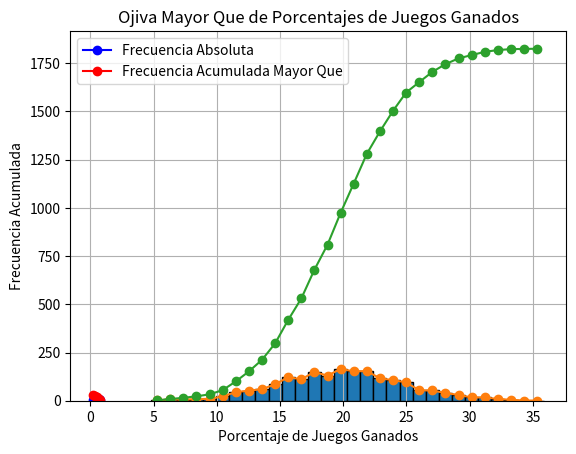

This chart was generated by the following Python code:
# -*- coding: utf-8 -*-
"""Copia de Cuadros y gráficos estadísticos   Error cuadrático medio .ipynb

Automatically generated by Colab.

Original file is located at
    https://colab.research.google.com/<link-removed>

# Generar Datos de Temperatura y Crear Histograma

Temperatura en la ciudad de San Luis Potosí en los últimos 5 años

# **Histograma**

**Simulación de Datos**

Para este ejercicio, hemos simulado datos de temperatura utilizando una distribución normal con una media de 20°C y una desviación estándar de 5°C. Esto nos proporciona un conjunto de datos que representa las temperaturas diarias durante los últimos 5 años.

**Histograma**

El histograma es una representación gráfica que muestra la distribución de los datos de temperatura. En el histograma, el eje horizontal representa los rangos de temperatura, mientras que el eje vertical muestra la frecuencia de ocurrencia de cada rango de temperatura.

**Propósito**: El histograma nos ayuda a visualizar cómo se distribuyen las temperaturas a lo largo del tiempo, identificar patrones y detectar posibles valores atípicos.
"""

import numpy as np
import matplotlib.pyplot as plt

# Simular datos de temperatura para los últimos 5 años (365 días por año)
np.random.seed(0)
temperaturas = np.random.normal(loc=20, scale=5, size=5*365)  # Media de 20°C y desviación estándar de 5°C

# Crear el histograma
plt.hist(temperaturas, bins=30, edgecolor='black')
plt.title('Histograma de Temperaturas en San Luis Potosí (Últimos 5 Años)')
plt.xlabel('Temperatura (°C)')
plt.ylabel('Frecuencia')
plt.show()

"""# **Polígono de Frecuencias**

Un polígono de frecuencias es una representación gráfica que muestra la distribución de un conjunto de datos. Se construye trazando puntos en el gráfico que representan la frecuencia de cada intervalo (o "bin") y luego conectando estos puntos con líneas rectas. Los puntos se colocan en los centros de los intervalos.

**Propósito**: El polígono de frecuencias es útil para visualizar la forma de la distribución de los datos y para comparar diferentes distribuciones. Es una alternativa al histograma y puede ser más fácil de interpretar en algunos casos.


"""

# Crear el histograma
hist, bins = np.histogram(temperaturas, bins=30)

# Calcular los puntos medios de los bins
bin_centers = (bins[:-1] + bins[1:]) / 2

# Crear el polígono de frecuencias
plt.plot(bin_centers, hist, marker='o')
plt.title('Polígono de Frecuencias de Temperaturas en San Luis Potosí (Últimos 5 Años)')
plt.xlabel('Temperatura (°C)')
plt.ylabel('Frecuencia')
plt.grid(True)
plt.show()

"""# **Ojiva Menor que**
Una ojiva menor que es un gráfico de frecuencia acumulada que muestra el número acumulado de observaciones por debajo de cada límite de clase. Se construye trazando puntos que representan la frecuencia acumulada en los puntos medios de los intervalos y luego conectando estos puntos con líneas rectas.

**Propósito**: La ojiva menor que es útil para visualizar la distribución acumulativa de los datos y para identificar percentiles y cuartiles.
"""

# Crear el histograma
hist, bins = np.histogram(temperaturas, bins=30)

# Calcular la frecuencia acumulada
frecuencia_acumulada = np.cumsum(hist)

# Calcular los puntos medios de los bins
bin_centers = (bins[:-1] + bins[1:]) / 2

# Crear la ojiva menor que
plt.plot(bin_centers, frecuencia_acumulada, marker='o')
plt.title('Ojiva Menor que de Temperaturas en San Luis Potosí (Últimos 5 Años)')
plt.xlabel('Temperatura (°C)')
plt.ylabel('Frecuencia Acumulada')
plt.grid(True)
plt.show()

"""# **Error Cuadrático Medio (MSE)**
El error cuadrático medio (MSE) es una medida de la calidad de un modelo de predicción. Se calcula como el promedio de los cuadrados de las diferencias entre los valores reales y las predicciones. En este caso, las predicciones son las temperaturas simuladas y los valores reales son las temperaturas con un poco de ruido adicional.

**Propósito**: El MSE nos proporciona una medida cuantitativa de la precisión de las predicciones. Un MSE más bajo indica un mejor ajuste del modelo a los datos reales.


"""

import numpy as np

# Simular datos de temperatura para los últimos 5 años (365 días por año)
np.random.seed(0)
temperaturas_simuladas = np.random.normal(loc=20, scale=5, size=5*365)  # Media de 20°C y desviación estándar de 5°C

# Generar datos reales de temperatura (simulados para este ejemplo)
temperaturas_reales = temperaturas_simuladas + np.random.normal(loc=0, scale=2, size=5*365)  # Añadir ruido con desviación estándar de 2°C

# Calcular el error cuadrático medio (MSE)
mse = np.mean((temperaturas_reales - temperaturas_simuladas) ** 2)
print(f"Error Cuadrático Medio (MSE): {mse}")

"""### American Football Conference (AFC) en 1992

#### AFC East
| Equipo                | G  | P  | E  | Pct  | PF  | PC  |
|-----------------------|----|----|----|------|-----|-----|
| Miami Dolphins        | 11 | 5  | 0  | 0.688| 340 | 281 |
| Buffalo Bills         | 11 | 5  | 0  | 0.688| 381 | 283 |
| Indianapolis Colts    | 9  | 7  | 0  | 0.563| 216 | 302 |
| New York Jets         | 4  | 12 | 0  | 0.250| 220 | 315 |
| New England Patriots  | 2  | 14 | 0  | 0.125| 205 | 363 |

#### AFC Central
| Equipo                | G  | P  | E  | Pct  | PF  | PC  |
|-----------------------|----|----|----|------|-----|-----|
| Pittsburgh Steelers   | 11 | 5  | 0  | 0.688| 299 | 225 |
| Houston Oilers        | 10 | 6  | 0  | 0.625| 352 | 258 |
| Cleveland Browns      | 7  | 9  | 0  | 0.438| 272 | 275 |
| Cincinnati Bengals    | 5  | 11 | 0  | 0.313| 274 | 364 |

#### AFC West
| Equipo                | G  | P  | E  | Pct  | PF  | PC  |
|-----------------------|----|----|----|------|-----|-----|
| San Diego Chargers    | 11 | 5  | 0  | 0.688| 335 | 241 |
| Kansas City Chiefs    | 10 | 6  | 0  | 0.625| 348 | 282 |
| Denver Broncos        | 8  | 8  | 0  | 0.500| 262 | 329 |
| Los Angeles Raiders   | 7  | 9  | 0  | 0.438| 249 | 281 |
| Seattle Seahawks      | 2  | 14 | 0  | 0.125| 140 | 312 |

### National Football Conference (NFC)

#### NFC East
| Equipo                | G  | P  | E  | Pct  | PF  | PC  |
|-----------------------|----|----|----|------|-----|-----|
| Dallas Cowboys        | 13 | 3  | 0  | 0.813| 409 | 243 |
| Philadelphia Eagles   | 11 | 5  | 0  | 0.688| 369 | 244 |
| Washington Redskins   | 9  | 7  | 0  | 0.563| 298 | 263 |
| New York Giants       | 6  | 10 | 0  | 0.375| 259 | 307 |
| Phoenix Cardinals     | 4  | 12 | 0  | 0.250| 196 | 326 |

#### NFC Central
| Equipo                | G  | P  | E  | Pct  | PF  | PC  |
|-----------------------|----|----|----|------|-----|-----|
| Minnesota Vikings     | 11 | 5  | 0  | 0.688| 374 | 249 |
| Green Bay Packers     | 9  | 7  | 0  | 0.563| 276 | 296 |
| Chicago Bears         | 5  | 11 | 0  | 0.313| 295 | 361 |
| Detroit Lions         | 5  | 11 | 0  | 0.313| 273 | 332 |
| Tampa Bay Buccaneers  | 5  | 11 | 0  | 0.313| 267 | 365 |

#### NFC West
| Equipo                | G  | P  | E  | Pct  | PF  | PC  |
|-----------------------|----|----|----|------|-----|-----|
| San Francisco 49ers   | 14 | 2  | 0  | 0.875| 431 | 236 |
| New Orleans Saints    | 12 | 4  | 0  | 0.750| 330 | 202 |
| Atlanta Falcons       | 6  | 10 | 0  | 0.375| 327 | 414 |
| Los Angeles Rams      | 6  | 10 | 0  | 0.375| 313 | 383 |

Ejercicio 1

a) Combine la estadística de los "porcentajes de juegos ganados" para las seis divisiones y clasifique los datos en cinco clases de igual tamaño, mutuamente excluyentes

b) Determine las frecuencias absoluta y relativa de cada clase.

c) Construya un polígono de frecuencias para la distribución del inciso b).

d) Construya una distribución de ojiva de frecuencias acumuladas con el término "mayor que" para la distribución de frecuencias del inciso b)
"""

import numpy as np

# Datos de porcentajes de juegos ganados (Pct) de todas las divisiones
pct_values = np.array([
    0.688, 0.688, 0.563, 0.250, 0.125,  # AFC East
    0.688, 0.625, 0.438, 0.313,        # AFC Central
    0.688, 0.625, 0.500, 0.438, 0.125, # AFC West
    0.813, 0.688, 0.563, 0.375, 0.250, # NFC East
    0.688, 0.563, 0.313, 0.313, 0.313, # NFC Central
    0.875, 0.750, 0.375, 0.375         # NFC West
])

# Definir número de clases
num_clases = 5

# Obtener los límites de clase usando percentiles
clases = np.linspace(pct_values.min(), pct_values.max(), num_clases + 1)

print("Límites de las clases:", clases)

# Calcular la frecuencia absoluta y relativa
hist, bins = np.histogram(pct_values, bins=clases)
frecuencia_relativa = hist / len(pct_values)

# Imprimir resultados
print("Frecuencia Absoluta:", hist)
print("Frecuencia Relativa:", frecuencia_relativa)

import matplotlib.pyplot as plt

# Calcular los puntos medios de los intervalos
bin_centers = (bins[:-1] + bins[1:]) / 2

# Construir el polígono de frecuencias
plt.plot(bin_centers, hist, marker='o', linestyle='-', color='b', label="Frecuencia Absoluta")
plt.title("Polígono de Frecuencia de Porcentajes de Juegos Ganados")
plt.xlabel("Porcentaje de Juegos Ganados")
plt.ylabel("Frecuencia Absoluta")
plt.grid(True)
plt.legend()
plt.show()

# Calcular la frecuencia acumulada "mayor que"
frecuencia_acumulada_mayor = np.cumsum(hist[::-1])[::-1]  # Acumulada en sentido inverso

# Construir la ojiva mayor que
plt.plot(bin_centers, frecuencia_acumulada_mayor, marker='o', linestyle='-', color='r', label="Frecuencia Acumulada Mayor Que")
plt.title("Ojiva Mayor Que de Porcentajes de Juegos Ganados")
plt.xlabel("Porcentaje de Juegos Ganados")
plt.ylabel("Frecuencia Acumulada")
plt.grid(True)
plt.legend()
plt.show()

import numpy as np

np.random.randint(0, 100, 10)

